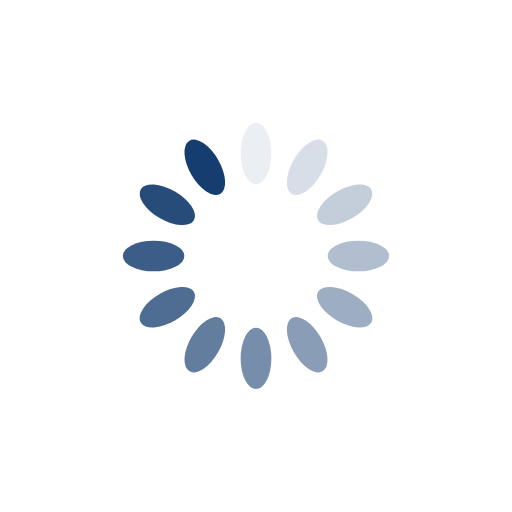
t = 0.00 s
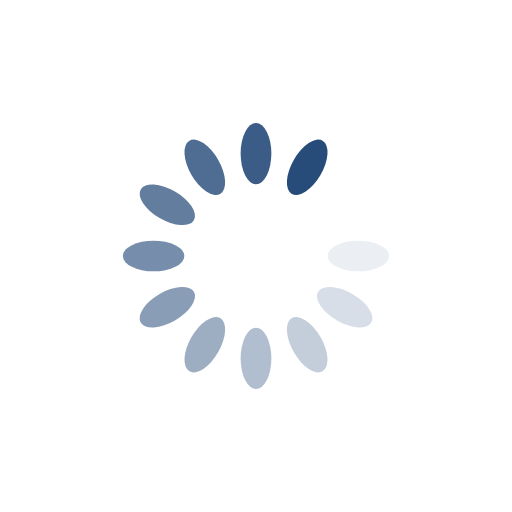
t = 0.43 s
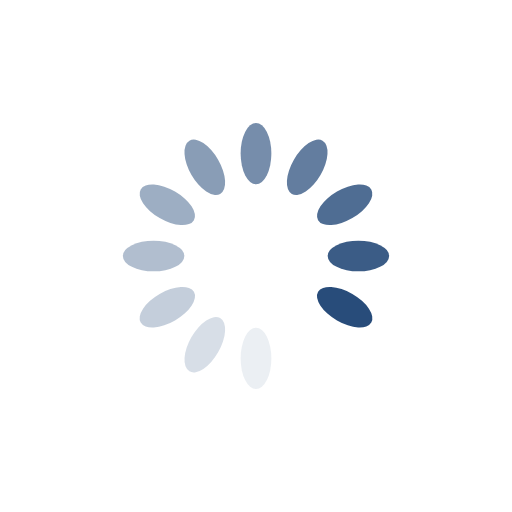
t = 0.86 s
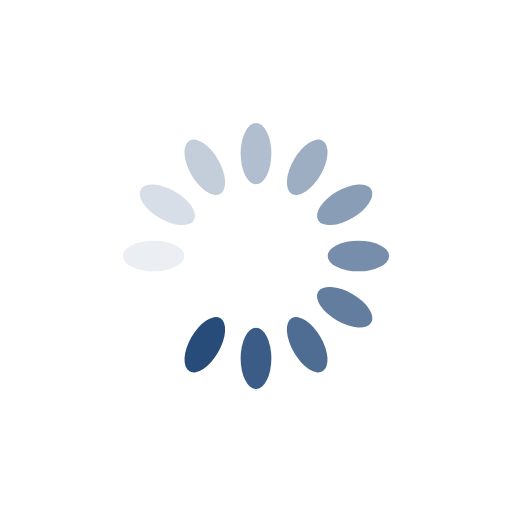
t = 1.29 s

The animated SVG that drew these frames (rendered in a browser with its animation timeline set to each time). Animation: 12 SMIL elements (animate=12); one cycle of 1.72 s, repeats indefinitely.

<svg xmlns="http://www.w3.org/2000/svg" viewBox="0 0 100 100" preserveAspectRatio="xMidYMid" width="200" height="200" style="shape-rendering: auto; display: block; background: transparent;" xmlns:xlink="http://www.w3.org/1999/xlink"><g><g transform="rotate(0 50 50)">
  <rect x="47" y="24" rx="3" ry="6" width="6" height="12" fill="#153d6f">
    <animate attributeName="opacity" values="1;0" keyTimes="0;1" dur="1.7241379310344827s" begin="-1.5804597701149423s" repeatCount="indefinite"></animate>
  </rect>
</g><g transform="rotate(30 50 50)">
  <rect x="47" y="24" rx="3" ry="6" width="6" height="12" fill="#153d6f">
    <animate attributeName="opacity" values="1;0" keyTimes="0;1" dur="1.7241379310344827s" begin="-1.4367816091954022s" repeatCount="indefinite"></animate>
  </rect>
</g><g transform="rotate(60 50 50)">
  <rect x="47" y="24" rx="3" ry="6" width="6" height="12" fill="#153d6f">
    <animate attributeName="opacity" values="1;0" keyTimes="0;1" dur="1.7241379310344827s" begin="-1.2931034482758619s" repeatCount="indefinite"></animate>
  </rect>
</g><g transform="rotate(90 50 50)">
  <rect x="47" y="24" rx="3" ry="6" width="6" height="12" fill="#153d6f">
    <animate attributeName="opacity" values="1;0" keyTimes="0;1" dur="1.7241379310344827s" begin="-1.1494252873563218s" repeatCount="indefinite"></animate>
  </rect>
</g><g transform="rotate(120 50 50)">
  <rect x="47" y="24" rx="3" ry="6" width="6" height="12" fill="#153d6f">
    <animate attributeName="opacity" values="1;0" keyTimes="0;1" dur="1.7241379310344827s" begin="-1.0057471264367814s" repeatCount="indefinite"></animate>
  </rect>
</g><g transform="rotate(150 50 50)">
  <rect x="47" y="24" rx="3" ry="6" width="6" height="12" fill="#153d6f">
    <animate attributeName="opacity" values="1;0" keyTimes="0;1" dur="1.7241379310344827s" begin="-0.8620689655172413s" repeatCount="indefinite"></animate>
  </rect>
</g><g transform="rotate(180 50 50)">
  <rect x="47" y="24" rx="3" ry="6" width="6" height="12" fill="#153d6f">
    <animate attributeName="opacity" values="1;0" keyTimes="0;1" dur="1.7241379310344827s" begin="-0.7183908045977011s" repeatCount="indefinite"></animate>
  </rect>
</g><g transform="rotate(210 50 50)">
  <rect x="47" y="24" rx="3" ry="6" width="6" height="12" fill="#153d6f">
    <animate attributeName="opacity" values="1;0" keyTimes="0;1" dur="1.7241379310344827s" begin="-0.5747126436781609s" repeatCount="indefinite"></animate>
  </rect>
</g><g transform="rotate(240 50 50)">
  <rect x="47" y="24" rx="3" ry="6" width="6" height="12" fill="#153d6f">
    <animate attributeName="opacity" values="1;0" keyTimes="0;1" dur="1.7241379310344827s" begin="-0.43103448275862066s" repeatCount="indefinite"></animate>
  </rect>
</g><g transform="rotate(270 50 50)">
  <rect x="47" y="24" rx="3" ry="6" width="6" height="12" fill="#153d6f">
    <animate attributeName="opacity" values="1;0" keyTimes="0;1" dur="1.7241379310344827s" begin="-0.28735632183908044s" repeatCount="indefinite"></animate>
  </rect>
</g><g transform="rotate(300 50 50)">
  <rect x="47" y="24" rx="3" ry="6" width="6" height="12" fill="#153d6f">
    <animate attributeName="opacity" values="1;0" keyTimes="0;1" dur="1.7241379310344827s" begin="-0.14367816091954022s" repeatCount="indefinite"></animate>
  </rect>
</g><g transform="rotate(330 50 50)">
  <rect x="47" y="24" rx="3" ry="6" width="6" height="12" fill="#153d6f">
    <animate attributeName="opacity" values="1;0" keyTimes="0;1" dur="1.7241379310344827s" begin="0s" repeatCount="indefinite"></animate>
  </rect>
</g><g></g></g><!-- [ldio] generated by https://loading.io --></svg>
